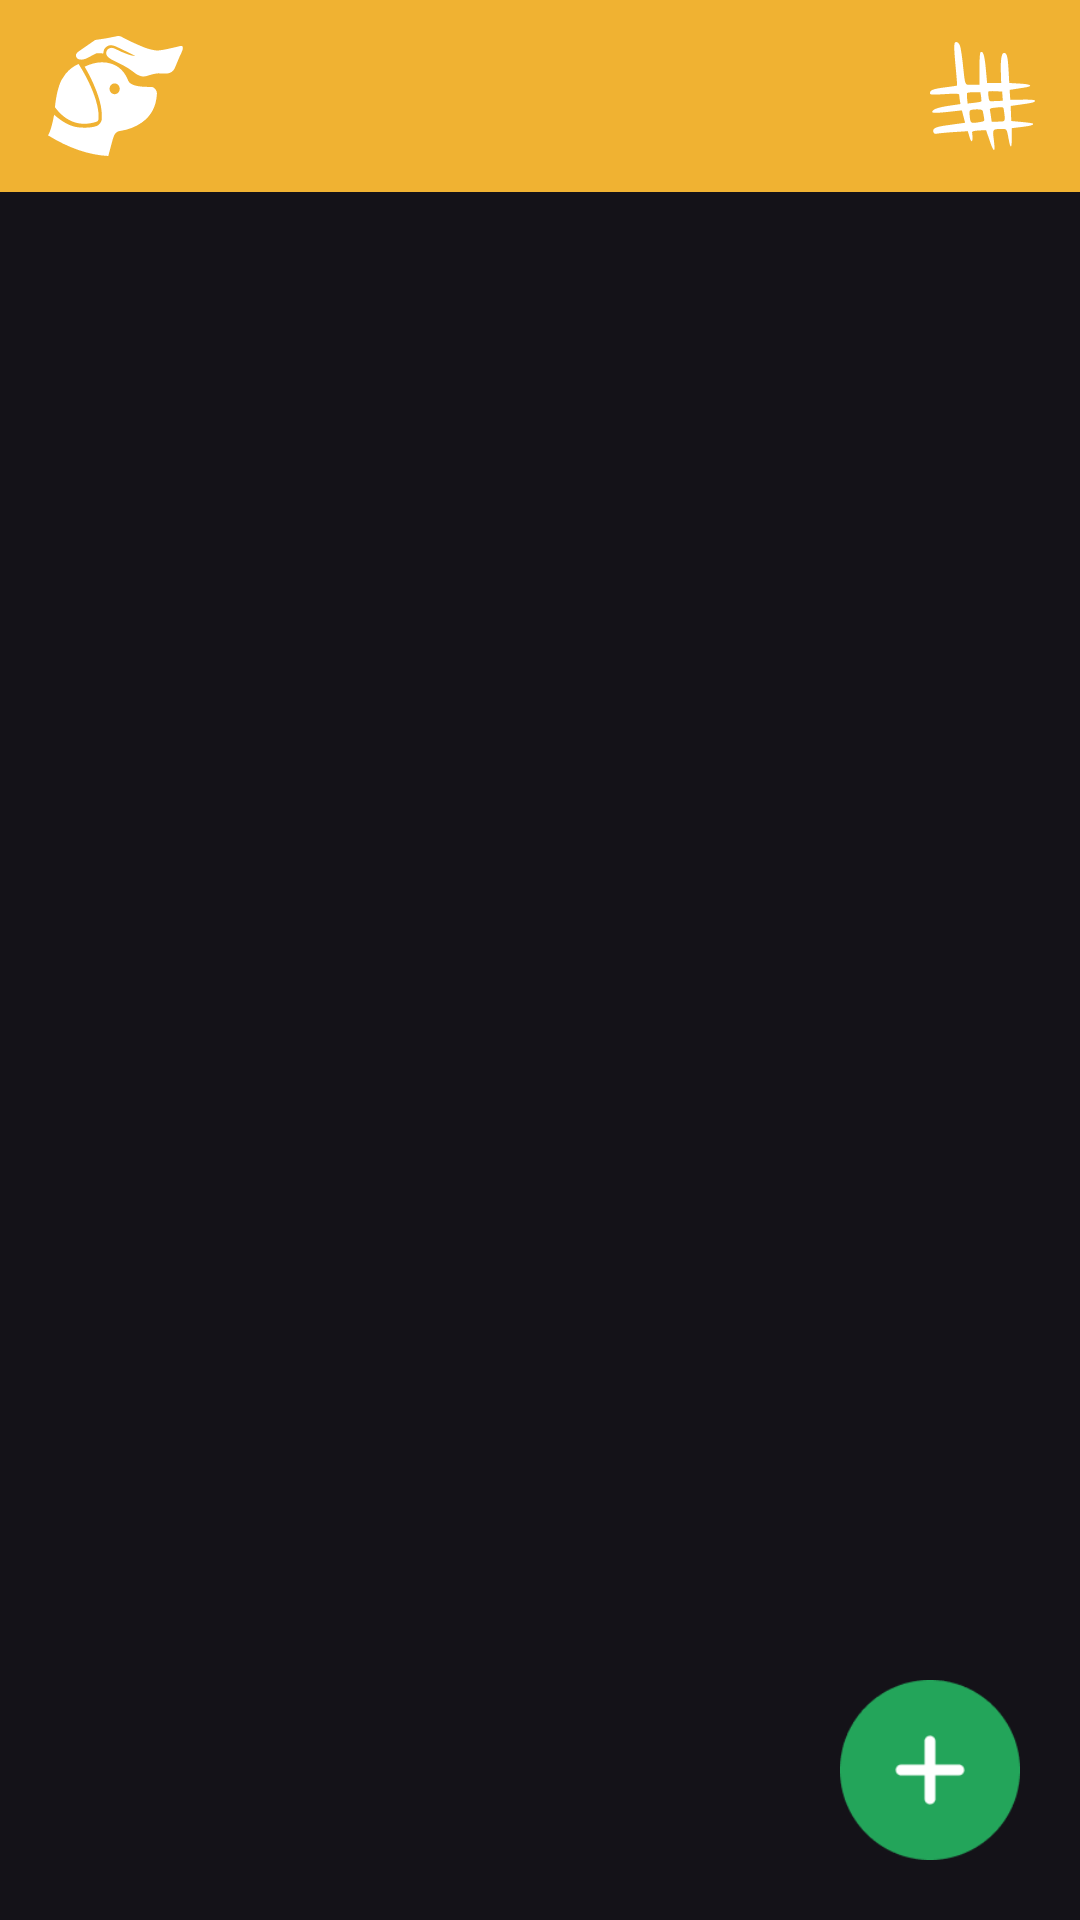

Write the Android layout XML for this screen, with the resource values it uses.
<!-- AndroidManifest.xml: application theme Theme.PawsomePuppertunity -->
<!-- res/layout/activity_admin_dash.xml -->
<?xml version="1.0" encoding="utf-8"?>
<androidx.constraintlayout.widget.ConstraintLayout xmlns:android="http://schemas.android.com/apk/res/android"
    xmlns:app="http://schemas.android.com/apk/res-auto"
    xmlns:tools="http://schemas.android.com/tools"
    android:layout_width="match_parent"
    android:layout_height="match_parent"
    tools:context=".AdminDash">


    <com.google.android.material.appbar.AppBarLayout
        android:id="@+id/appBarLayout"
        android:layout_width="match_parent"
        android:layout_height="wrap_content"
        tools:ignore="MissingConstraints">

        <androidx.appcompat.widget.Toolbar
            android:id="@+id/toolbar"
            android:layout_width="match_parent"
            android:layout_height="?attr/actionBarSize"
            android:background="#F0B232"
            android:theme="@style/ThemeOverlay.AppCompat.ActionBar">

            <ImageView
                android:id="@+id/imageView2"
                android:layout_width="45dp"
                android:layout_height="40dp"
                android:layout_gravity="start"
                android:background="@drawable/logo_icon" />

            <ImageView
                android:id="@+id/imageView3"
                android:layout_width="35dp"
                android:layout_height="36dp"
                android:layout_gravity="end"
                android:layout_marginRight="15dp"
                android:background="@drawable/crosshatch_01" />

        </androidx.appcompat.widget.Toolbar>

    </com.google.android.material.appbar.AppBarLayout>


    <androidx.recyclerview.widget.RecyclerView
        android:id="@+id/dogList_recyclerView"
        android:layout_width="match_parent"
        android:layout_height="wrap_content"
        app:layout_constraintTop_toBottomOf="@+id/appBarLayout"
        />

    <ImageButton
        android:layout_width="60dp"
        android:layout_height="60dp"
        android:layout_margin="20dp"
        android:background="@drawable/add_button"
        app:layout_constraintBottom_toBottomOf="parent"
        app:layout_constraintEnd_toEndOf="parent" />

</androidx.constraintlayout.widget.ConstraintLayout>
<!-- resources referenced by this layout -->
<resources>
  <!-- drawable add_button: png bitmap (drawable, 2971 bytes) -->
  <!-- drawable crosshatch_01: vector/xml drawable (drawable, 2769 chars, omitted) -->
  <!-- drawable logo_icon: vector/xml drawable (drawable, 3232 chars, omitted) -->
  <style name="Theme.PawsomePuppertunity" parent="Base.Theme.PawsomePuppertunity" />
  <style name="Base.Theme.PawsomePuppertunity" parent="Theme.Material3.Dark.NoActionBar">
          
          
      </style>
</resources>
